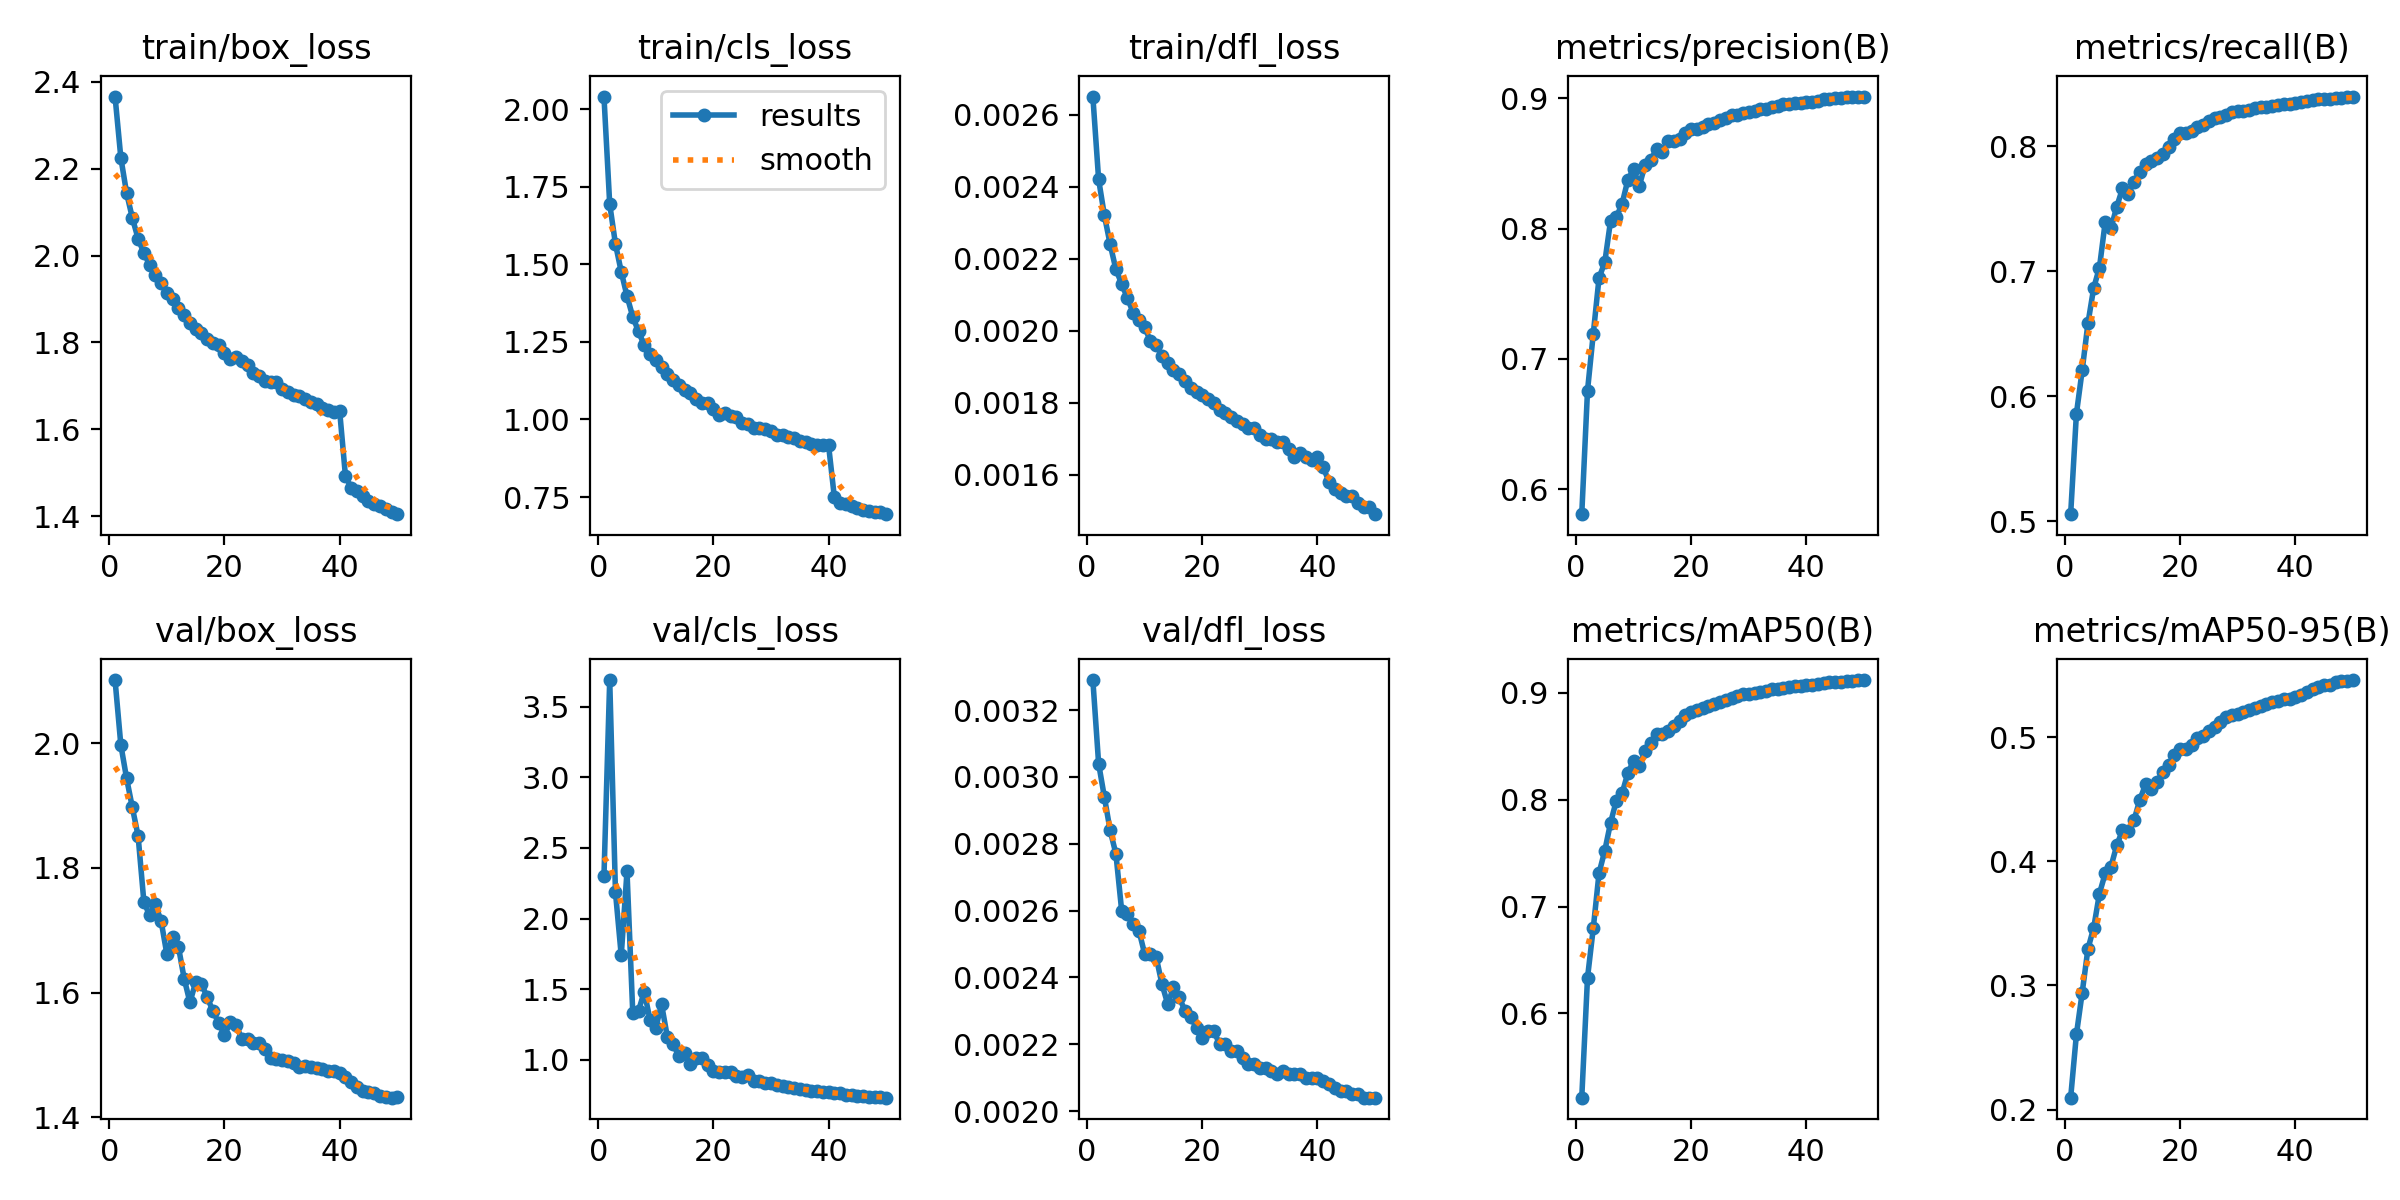

The data file committed next to this chart (first rows):
epoch, time, train/box_loss, train/cls_loss, train/dfl_loss, metrics/precision(B), metrics/recall(B), metrics/mAP50(B), metrics/mAP50-95(B), val/box_loss, val/cls_loss, val/dfl_loss, lr/pg0, lr/pg1, lr/pg2
1, 1127, 2.366, 2.04, 0.00265, 0.5807, 0.5058, 0.5212, 0.2095, 2.101, 2.299, 0.00329, 0.0003331, 0.0003331, 0.06702
2, 2235, 2.225, 1.694, 0.00242, 0.6757, 0.5861, 0.6335, 0.2605, 1.998, 3.688, 0.00304, 0.0006533, 0.0006533, 0.03401
3, 3329, 2.144, 1.565, 0.00232, 0.7193, 0.6208, 0.6798, 0.294, 1.944, 2.185, 0.00294, 0.0009602, 0.0009602, 0.0009822
4, 4419, 2.087, 1.476, 0.00224, 0.7621, 0.6584, 0.7314, 0.3294, 1.897, 1.739, 0.00284, 0.0009406, 0.0009406, 0.0009406
5, 5511, 2.039, 1.398, 0.00217, 0.7743, 0.6868, 0.7523, 0.3464, 1.851, 2.333, 0.00277, 0.0009208, 0.0009208, 0.0009208
6, 6599, 2.006, 1.33, 0.00213, 0.806, 0.7031, 0.7784, 0.374, 1.746, 1.334, 0.0026, 0.000901, 0.000901, 0.000901
7, 7690, 1.979, 1.283, 0.00209, 0.8088, 0.7396, 0.7991, 0.3901, 1.724, 1.347, 0.00259, 0.0008812, 0.0008812, 0.0008812
8, 8781, 1.956, 1.238, 0.00205, 0.819, 0.7345, 0.8059, 0.3957, 1.742, 1.483, 0.00256, 0.0008614, 0.0008614, 0.0008614
9, 9872, 1.936, 1.211, 0.00203, 0.8374, 0.7517, 0.825, 0.4127, 1.715, 1.283, 0.00254, 0.0008416, 0.0008416, 0.0008416
10, 10962, 1.915, 1.193, 0.00201, 0.8458, 0.7664, 0.8365, 0.425, 1.662, 1.228, 0.00247, 0.0008218, 0.0008218, 0.0008218
11, 12050, 1.899, 1.168, 0.00197, 0.833, 0.7621, 0.8316, 0.4247, 1.689, 1.394, 0.00247, 0.000802, 0.000802, 0.000802
12, 13140, 1.88, 1.147, 0.00196, 0.8491, 0.7715, 0.8454, 0.4331, 1.674, 1.164, 0.00246, 0.0007822, 0.0007822, 0.0007822
13, 14227, 1.863, 1.126, 0.00193, 0.8528, 0.7797, 0.8527, 0.4494, 1.623, 1.11, 0.00238, 0.0007624, 0.0007624, 0.0007624
14, 15314, 1.846, 1.112, 0.00191, 0.8612, 0.7859, 0.8612, 0.4619, 1.584, 1.03, 0.00232, 0.0007426, 0.0007426, 0.0007426
15, 16402, 1.832, 1.094, 0.00189, 0.8588, 0.7885, 0.8614, 0.4582, 1.617, 1.046, 0.00237, 0.0007228, 0.0007228, 0.0007228
16, 17490, 1.821, 1.084, 0.00188, 0.8669, 0.7911, 0.8646, 0.4639, 1.614, 0.9714, 0.00234, 0.000703, 0.000703, 0.000703
17, 18576, 1.809, 1.066, 0.00186, 0.867, 0.7942, 0.8689, 0.4719, 1.593, 1.011, 0.0023, 0.0006832, 0.0006832, 0.0006832
18, 19664, 1.799, 1.053, 0.00184, 0.8692, 0.7996, 0.8737, 0.4774, 1.57, 1.015, 0.00228, 0.0006634, 0.0006634, 0.0006634
19, 20753, 1.794, 1.051, 0.00183, 0.8738, 0.8061, 0.879, 0.4857, 1.551, 0.963, 0.00225, 0.0006436, 0.0006436, 0.0006436
20, 21839, 1.776, 1.032, 0.00182, 0.8764, 0.8104, 0.8822, 0.4905, 1.532, 0.9202, 0.00222, 0.0006238, 0.0006238, 0.0006238
21, 22926, 1.763, 1.016, 0.00181, 0.8762, 0.8107, 0.8836, 0.4907, 1.553, 0.9169, 0.00224, 0.000604, 0.000604, 0.000604
22, 24015, 1.767, 1.022, 0.0018, 0.8784, 0.8123, 0.8855, 0.4934, 1.548, 0.916, 0.00224, 0.0005842, 0.0005842, 0.0005842
23, 25102, 1.756, 1.011, 0.00178, 0.8803, 0.8157, 0.8882, 0.4996, 1.526, 0.9109, 0.0022, 0.0005644, 0.0005644, 0.0005644
24, 26191, 1.748, 1.009, 0.00177, 0.8813, 0.8175, 0.8892, 0.5012, 1.525, 0.8852, 0.0022, 0.0005446, 0.0005446, 0.0005446
25, 27280, 1.731, 0.9878, 0.00176, 0.8831, 0.8206, 0.8917, 0.5051, 1.52, 0.8783, 0.00218, 0.0005248, 0.0005248, 0.0005248
26, 28366, 1.724, 0.9858, 0.00175, 0.885, 0.8226, 0.8937, 0.5085, 1.519, 0.8928, 0.00218, 0.000505, 0.000505, 0.000505
27, 29453, 1.712, 0.9717, 0.00174, 0.887, 0.8239, 0.8953, 0.5123, 1.51, 0.8524, 0.00216, 0.0004852, 0.0004852, 0.0004852
28, 30538, 1.71, 0.973, 0.00173, 0.8871, 0.8254, 0.897, 0.5161, 1.495, 0.8498, 0.00214, 0.0004654, 0.0004654, 0.0004654
29, 31626, 1.709, 0.9688, 0.00173, 0.889, 0.828, 0.8988, 0.5175, 1.494, 0.8388, 0.00214, 0.0004456, 0.0004456, 0.0004456
30, 32714, 1.694, 0.963, 0.00171, 0.8897, 0.828, 0.8993, 0.5183, 1.491, 0.8367, 0.00213, 0.0004258, 0.0004258, 0.0004258
31, 33803, 1.686, 0.9483, 0.0017, 0.8905, 0.8287, 0.9002, 0.5199, 1.491, 0.8251, 0.00213, 0.000406, 0.000406, 0.000406
32, 34890, 1.679, 0.9482, 0.0017, 0.8918, 0.8294, 0.9012, 0.522, 1.487, 0.8131, 0.00212, 0.0003862, 0.0003862, 0.0003862
33, 35977, 1.676, 0.9418, 0.00169, 0.8918, 0.831, 0.9021, 0.5238, 1.481, 0.8058, 0.00211, 0.0003664, 0.0003664, 0.0003664
34, 37063, 1.67, 0.9405, 0.00169, 0.8934, 0.8317, 0.9033, 0.5251, 1.483, 0.7978, 0.00212, 0.0003466, 0.0003466, 0.0003466
35, 38149, 1.663, 0.9311, 0.00167, 0.8943, 0.8319, 0.9041, 0.5271, 1.48, 0.792, 0.00211, 0.0003268, 0.0003268, 0.0003268
36, 39235, 1.659, 0.9275, 0.00165, 0.8955, 0.8321, 0.9047, 0.5281, 1.479, 0.7888, 0.00211, 0.000307, 0.000307, 0.000307
37, 40320, 1.65, 0.921, 0.00166, 0.8957, 0.8332, 0.9055, 0.5292, 1.477, 0.7832, 0.00211, 0.0002872, 0.0002872, 0.0002872
38, 41409, 1.646, 0.9178, 0.00165, 0.8965, 0.8339, 0.9061, 0.5306, 1.474, 0.7765, 0.0021, 0.0002674, 0.0002674, 0.0002674
39, 42496, 1.641, 0.9161, 0.00164, 0.8968, 0.8339, 0.9064, 0.5309, 1.475, 0.7747, 0.0021, 0.0002476, 0.0002476, 0.0002476
40, 43584, 1.641, 0.9161, 0.00165, 0.8969, 0.8348, 0.9071, 0.5322, 1.471, 0.7724, 0.0021, 0.0002278, 0.0002278, 0.0002278
41, 44631, 1.493, 0.7493, 0.00162, 0.8976, 0.8354, 0.9077, 0.5342, 1.464, 0.7688, 0.00209, 0.000208, 0.000208, 0.000208
42, 45676, 1.466, 0.7312, 0.00158, 0.8979, 0.8365, 0.9085, 0.5365, 1.457, 0.7637, 0.00208, 0.0001882, 0.0001882, 0.0001882
43, 46723, 1.457, 0.7269, 0.00156, 0.8994, 0.8372, 0.9093, 0.5389, 1.449, 0.7551, 0.00207, 0.0001684, 0.0001684, 0.0001684
44, 47768, 1.447, 0.7198, 0.00155, 0.8993, 0.8379, 0.9098, 0.5407, 1.443, 0.75, 0.00206, 0.0001486, 0.0001486, 0.0001486
45, 48814, 1.435, 0.7135, 0.00154, 0.9, 0.8378, 0.9102, 0.5416, 1.441, 0.7458, 0.00206, 0.0001288, 0.0001288, 0.0001288
46, 49858, 1.428, 0.7078, 0.00154, 0.9006, 0.8379, 0.9105, 0.5423, 1.44, 0.7421, 0.00205, 0.000109, 0.000109, 0.000109
47, 50904, 1.424, 0.7035, 0.00152, 0.9015, 0.8384, 0.9112, 0.544, 1.435, 0.7386, 0.00205, 8.92e-05, 8.92e-05, 8.92e-05
48, 51950, 1.416, 0.7023, 0.00151, 0.9013, 0.8389, 0.9115, 0.5448, 1.433, 0.7366, 0.00204, 6.94e-05, 6.94e-05, 6.94e-05
49, 52995, 1.411, 0.7016, 0.00151, 0.9009, 0.8397, 0.9118, 0.5456, 1.432, 0.735, 0.00204, 4.96e-05, 4.96e-05, 4.96e-05
50, 54041, 1.405, 0.6947, 0.00149, 0.901, 0.8399, 0.912, 0.546, 1.432, 0.7327, 0.00204, 2.98e-05, 2.98e-05, 2.98e-05
